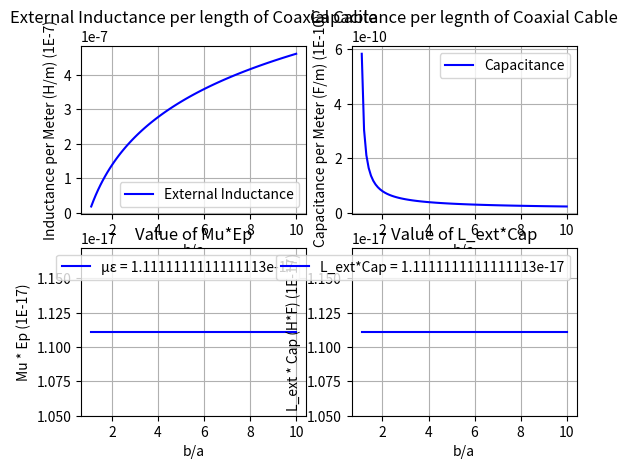
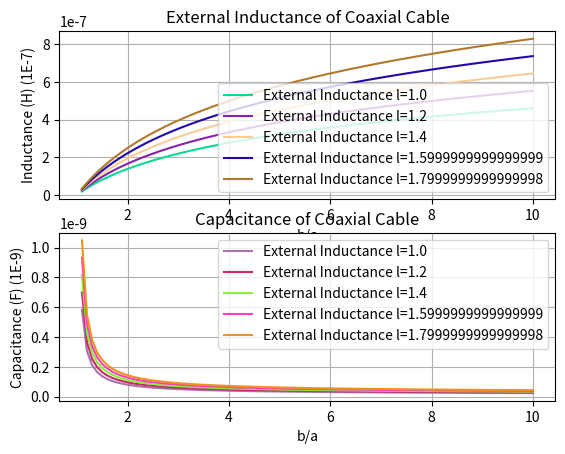

The script that saved these images, in order:
import numpy as np
import math as m
import matplotlib.pyplot as plt

'''
Program which solves for Inductance, and Capacitance of a Coaxial Cable
[redacted]
[redacted]
'''

mu = (4*m.pi*1e-7)      #value of Mu
ep = (1e-9)/(36*m.pi)   #value of Eplison

def COAX_C(l, b_div_a):
    '''Calculates the capacitance of the coaxial cable
    
    Args:
        l (float):length of coaxial cable
        b_div_a (array-like): ratio of b/a ranging from 0.1 to 10

    Returns:
        float: a float of the calculated capactiance at the current length, and b/a ratio
    '''
    # equation of the capacitance of the coaxial cable
    return (2*m.pi*ep*l)/(np.log(b_div_a))  #eqaution of the capacitance of the coaxial cable

def COAX_L_ext(l, b_div_a):
    '''Calculates the external inductance of the coaxial cable
    
    Args:
        l (float): length of coaxial cable
        b_div_a (array-like): ratio of b/a ranging from 0.1 to 10

    Returns:
        float: a float of the calculated external inductance at the current length, and b/a ratio
    '''
    # equation of the external inductance of the coaxial cable
    return (mu*l/(2*m.pi))*np.log(b_div_a)  

def COAX_L_in(l):
    '''Calculates the internal inductance of the coaxial cable
    
    Args:
        l (float): length of coaxial cable
    
    Returns:
        float: a float of the calculated internal inductance at the current length, and b/a ratio
    '''
    # equation of the internal inductance of the coaxial cable
    return (mu*l)/(8*m.pi)  

def COAX_L_tot(l, b_div_a):
    '''Calculates the total inductance of the coaxial cable
    
    Args:
        l (float): length of coaxial cable
        b_div_a (array-like): ratio of b/a ranging from 0.1 to 10
    
    Returns:
    float: a float of the calculated total inductance at the current length, and b/a ratio
    '''
    # equation of the total inductance of the coaxial cable
    # calls both external and interal inductance functions and adds them together
    L_tot = COAX_L_ext(l, b_div_a) + COAX_L_in(l)   
    return L_tot

def constLengthPlot():
    '''
    Creates plots for internal inductance, capacitance, as a function of b/a
    Using a constant length of 1
    Graphically proves L_ext*Cap == Mu*Ep
    ''' 
    
    # creating subplot so all graphs display on the same window
    fig, a = plt.subplots(2,2)       
    
    # creating an array of equally spaced elemnts for the range of 1.1 <= b/a <= 10    
    b_div_a = np.arange(1.1, 10.1, 0.1)
    
    # setting length of cable to 1
    # therefore can calculate inductance and capacitance per unit length
    l = 1
    
    # calling COAX_L_ext fucntion to set variable L_ext to the external inductance of the Coax Cable
    L_ext = COAX_L_ext(l, b_div_a)   # External Inductance per Unit Length
    a[0][0].plot(b_div_a, L_ext, color = "blue", label = "External Inductance")
    a[0][0].legend()
    a[0][0].set_title("External Inductance per length of Coaxial Cable")
    a[0][0].set_xlabel("b/a")
    a[0][0].set_ylabel("Inductance per Meter (H/m) (1E-7)")
    a[0][0].grid(True, which = 'both')
    
    # calling COAX_C fucntion to set variable Cap to the Capacitance of the Coax Cable
    Cap = COAX_C(l, b_div_a)     # Capacitance per Unit Length
    a[0][1].plot(b_div_a, Cap, color = "blue", label = "Capacitance")
    a[0][1].legend()
    a[0][1].set_title("Capacitance per legnth of Coaxial Cable")
    a[0][1].set_xlabel("b/a")
    a[0][1].set_ylabel("Capacitance per Meter (F/m) (1E-10)")
    a[0][1].grid(which = 'both')
    
    # multiplying mu and epsilon and filling this values to an array of the length of b/a array
    MuEp = np.full(len(b_div_a), mu*ep)
    a[1][0].plot(b_div_a, MuEp, color = "blue", label = (f"µε = {MuEp[0]}"))
    a[1][0].legend()
    a[1][0].set_title("Value of Mu*Ep")
    a[1][0].set_xlabel("b/a")
    a[1][0].set_ylabel("Mu * Ep (1E-17)")
    a[1][0].grid(which = 'both')
    
    # multiplying external inductance and capacitance and plotting
    a[1][1].plot(b_div_a, L_ext*Cap, color = "blue", label = (f"L_ext*Cap = {L_ext[0]*Cap[0]}"))
    a[1][1].legend()
    a[1][1].set_title("Value of L_ext*Cap")
    a[1][1].set_xlabel("b/a")
    a[1][1].set_ylabel("L_ext * Cap (H*F) (1E-17)")
    a[1][1].grid(which = 'both')
    
    print(f"MuEp = {MuEp[0]}, L_ext*Cap = {L_ext[0]*Cap[0]}")
    print("Therefore, L_ext*Cap == Mu*Ep, proven graphically and analytically")
    
    # showing all plots specifically how L_ext*Cap == Mu*Ep
    plt.show() 
    
def changingLengthsPlot():
    '''
    Creates plots for internal inductance, and capacitance 
    As a function of b/a and as length of the coax cable changes
    '''
    # creating an array of equally spaced elemnts for the range of 1.1 <= b/a <= 10    
    b_div_a = np.arange(1.1, 10.1, 0.1)
    
    # creating subplot so all graphs display on the same window
    fig, a = plt.subplots(2, 1, squeeze = False)
    
    # loop to plot internal and external inductance while length is changing
    for l in np.arange(1.0, 2.0, 0.20):
            
        # calling COAX_L_ext fucntion to set variable L_ext to the external inductance of the Coax Cable
        L_ext = COAX_L_ext(l, b_div_a)   # External Inductance based on length
        a[0][0].plot(b_div_a, L_ext, c = np.random.rand(3, ), label = (f"External Inductance l={l}"))
        a[0][0].legend()
        a[0][0].set_title("External Inductance of Coaxial Cable")
        a[0][0].set_xlabel("b/a")
        a[0][0].set_ylabel("Inductance (H) (1E-7)")
        a[0][0].grid(True, which = 'both')
        
        # calling COAX_C fucntion to set variable Cap to the Capacitance of the Coax Cable
        Cap = COAX_C(l, b_div_a)     # Capacitance based on legnth 
        a[1][0].plot(b_div_a, Cap, c = np.random.rand(3, ), label = (f"External Inductance l={l}"))
        a[1][0].legend()
        a[1][0].set_title("Capacitance of Coaxial Cable")
        a[1][0].set_xlabel("b/a")
        a[1][0].set_ylabel("Capacitance (F) (1E-9)")
        a[1][0].grid(which = 'both')
    
    # showing all plots of varying inductance and capacticance on one graph to show the difference
    plt.show()
    
if __name__ == "__main__":
    constLengthPlot()
    changingLengthsPlot()